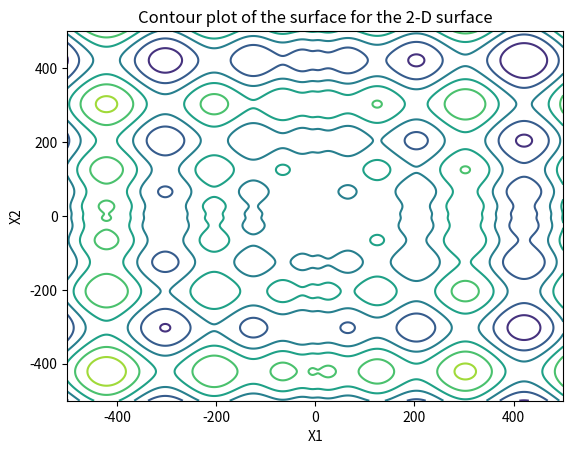
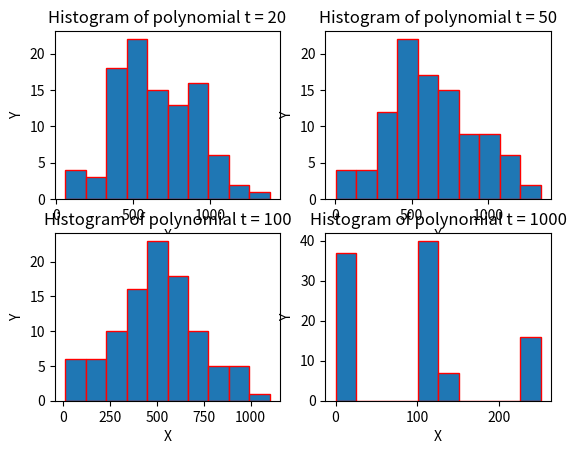
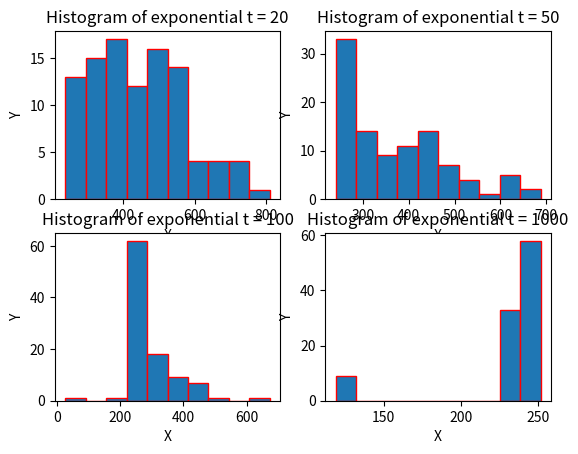
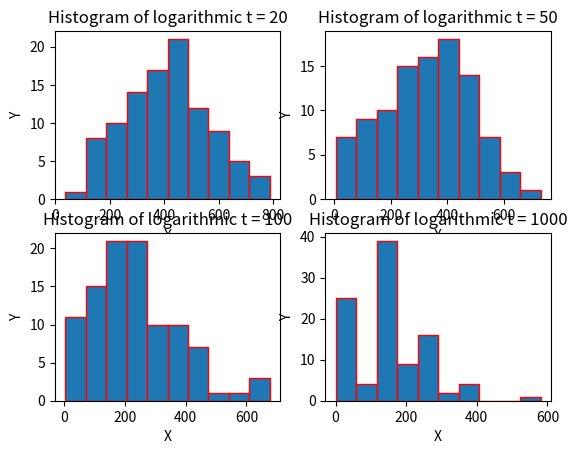
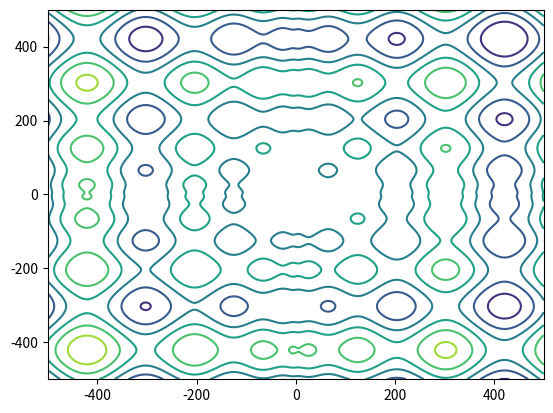

The matplotlib source for these figures, in order: (Note: this script raises an exception after producing the figures.)
import numpy as np
import matplotlib.pyplot as plt

# part 1
def Scwefel(x, y):
    return (418.9829 * 2 - X1 * np.sin(np.sqrt(abs(X1))) - X2 * np.sin(np.sqrt(abs(X2))))
x1 = np.linspace(-500, 500, 1000)
x2 = np.linspace(-500, 500, 1000)
X1, X2 = np.meshgrid(x1, x2)
plt.figure(1)
plt.title('Contour plot of the surface for the 2-D surface')
plt.xlabel('X1')
plt.ylabel('X2')
plt.contour(X1, X2, Scwefel(X1, X2))


# part 2
def ScwFunc(x):
    if sum(abs(x)>=500) > 0:
        return float('Inf')
    # check the dimension
    n = np.size(x)
    if n <= 1:
        return 418.9829 - x * np.sin(np.sqrt(abs(x)))
    else:
        return 418.9829 * n - sum(map(lambda m: m * np.sin(np.sqrt(abs(m))), x))

def simuAnneal(iters):
    k = 100
    X_samples = []
    Y_samples = []
    t = 1
    a = 0.99
    for i in range(k):
        K0 = 500
        H = K0
        a1 = np.array([1000 * (np.random.rand() - 0.5), 1000 * (np.random.rand() - 0.5)])
        for j in range(iters):
            H = H * a
            a2 = a1 + np.random.normal(0, 100, 2)
            alpha = np.exp((ScwFunc(a1) - ScwFunc(a2))/(H))
            alpha = min(1, alpha)
            if np.random.rand() < alpha:
                a1 = a2
        X_samples.append(a1)
        Y_samples.append(ScwFunc(a1))
    return X_samples, Y_samples

Min_X, Min_Value = simuAnneal(1000)
x_min = np.argmin(Min_Value)
print("The global minimum of this surface is:", Min_Value[x_min])
print("The global minimum point of this surface is:", Min_X[x_min])

# part 3
plt.figure(2)
plt.subplot(221)
poly_Min_X1, poly_Min_Value1 = simuAnneal(20)
plt.title("Histogram of polynomial t = 20")
plt.xlabel('X')
plt.ylabel('Y')
plt.hist(poly_Min_Value1, edgecolor='r')

plt.subplot(222)
poly_Min_X2, poly_Min_Value2 = simuAnneal(50)
plt.title("Histogram of polynomial t = 50")
plt.xlabel('X')
plt.ylabel('Y')
plt.hist(poly_Min_Value2, edgecolor='r')

plt.subplot(223)
poly_Min_X3, poly_Min_Value3 = simuAnneal(100)
plt.title("Histogram of polynomial t = 100")
plt.xlabel('X')
plt.ylabel('Y')
plt.hist(poly_Min_Value3, edgecolor='r')

plt.subplot(224)
poly_Min_X4, poly_Min_Value4 = simuAnneal(1000)
plt.title("Histogram of polynomial t = 1000")
plt.xlabel('X')
plt.ylabel('Y')
plt.hist(poly_Min_Value4, edgecolor='r')
# exponential
def ExpAnneal(iters):
    k = 100
    path = []
    X_samples = []
    Y_samples = []
    t = 1
    a = 0.5
    for i in range(k):
        path1 = []
        K0 = 500
        a1 = np.array([-400, -400])
        path1.append(a1)
        for j in range(iters):
            H = K0 * np.exp(-a * j)
            a2 = a1 + np.random.normal(0, 100, 2)
            alpha = np.exp((ScwFunc(a1) - ScwFunc(a2))/(H))
            alpha = min(1, alpha)
            if np.random.rand() < alpha:
                a1 = a2
                path1.append(a1)
        path.append(path1)
        X_samples.append(a1)
        Y_samples.append(ScwFunc(a1))
    return X_samples, Y_samples, path

plt.figure(3)
plt.subplot(221)
exp_Min_X1, exp_Min_Value1, path1 = ExpAnneal(20)
plt.title("Histogram of exponential t = 20")
plt.xlabel('X')
plt.ylabel('Y')
plt.hist(exp_Min_Value1, edgecolor='r')

plt.subplot(222)
exp_Min_X2, exp_Min_Value2, path2 = ExpAnneal(50)
plt.title("Histogram of exponential t = 50")
plt.xlabel('X')
plt.ylabel('Y')
plt.hist(exp_Min_Value2, edgecolor='r')

plt.subplot(223)
exp_Min_X3, exp_Min_Value3, path3 = ExpAnneal(100)
plt.title("Histogram of exponential t = 100")
plt.xlabel('X')
plt.ylabel('Y')
plt.hist(exp_Min_Value3, edgecolor='r')

plt.subplot(224)
exp_Min_X4, exp_Min_Value4, path4 = ExpAnneal(1000)
plt.title("Histogram of exponential t = 1000")
plt.xlabel('X')
plt.ylabel('Y')
plt.hist(exp_Min_Value4, edgecolor='r')
# logarithmic
def LogAnneal(iters):
    k = 100
    X_samples = []
    Y_samples = []
    t = 1
    a = 1000
    for i in range(k):
        K0 = 500 * np.log(2)
        a1 = np.array([1000 * (np.random.rand() - 0.5), 1000 * (np.random.rand() - 0.5)])
        for j in range(iters):
            H = K0 / np.log(a + j)
            a2 = a1 + np.random.normal(0, 100, 2)
            alpha = np.exp((ScwFunc(a1) - ScwFunc(a2)) / (H))
            alpha = min(1, alpha)
            if np.random.rand() < alpha:
                a1 = a2
        X_samples.append(a1)
        Y_samples.append(ScwFunc(a1))
    return X_samples, Y_samples

plt.figure(4)
plt.subplot(221)
log_Min_X1, log_Min_Value1 = LogAnneal(20)
plt.title("Histogram of logarithmic t = 20")
plt.xlabel('X')
plt.ylabel('Y')
plt.hist(log_Min_Value1, edgecolor='r')

plt.subplot(222)
log_Min_X2, log_Min_Value2 = LogAnneal(50)
plt.title("Histogram of logarithmic t = 50")
plt.xlabel('X')
plt.ylabel('Y')
plt.hist(log_Min_Value2, edgecolor='r')

plt.subplot(223)
log_Min_X3, log_Min_Value3 = LogAnneal(100)
plt.title("Histogram of logarithmic t = 100")
plt.xlabel('X')
plt.ylabel('Y')
plt.hist(log_Min_Value3, edgecolor='r')

plt.subplot(224)
log_Min_X4, log_Min_Value4 = LogAnneal(1000)
plt.title("Histogram of logarithmic t = 1000")
plt.xlabel('X')
plt.ylabel('Y')
plt.hist(log_Min_Value4, edgecolor='r')

# part 4
x4, v4, pathh = ExpAnneal(1000)
MinIndex = np.argmin(v4)
points = np.array(pathh[MinIndex]).T
plt.figure(5)
plt.contour(X1, X2, Scwefel(X1, X2))
plt.hold(True)
plt.plot(points[0], points[1], '*-', color='b')
plt.title("2-D sample path on the contour plot")
plt.xlabel('X')
plt.ylabel('Y')
plt.show()